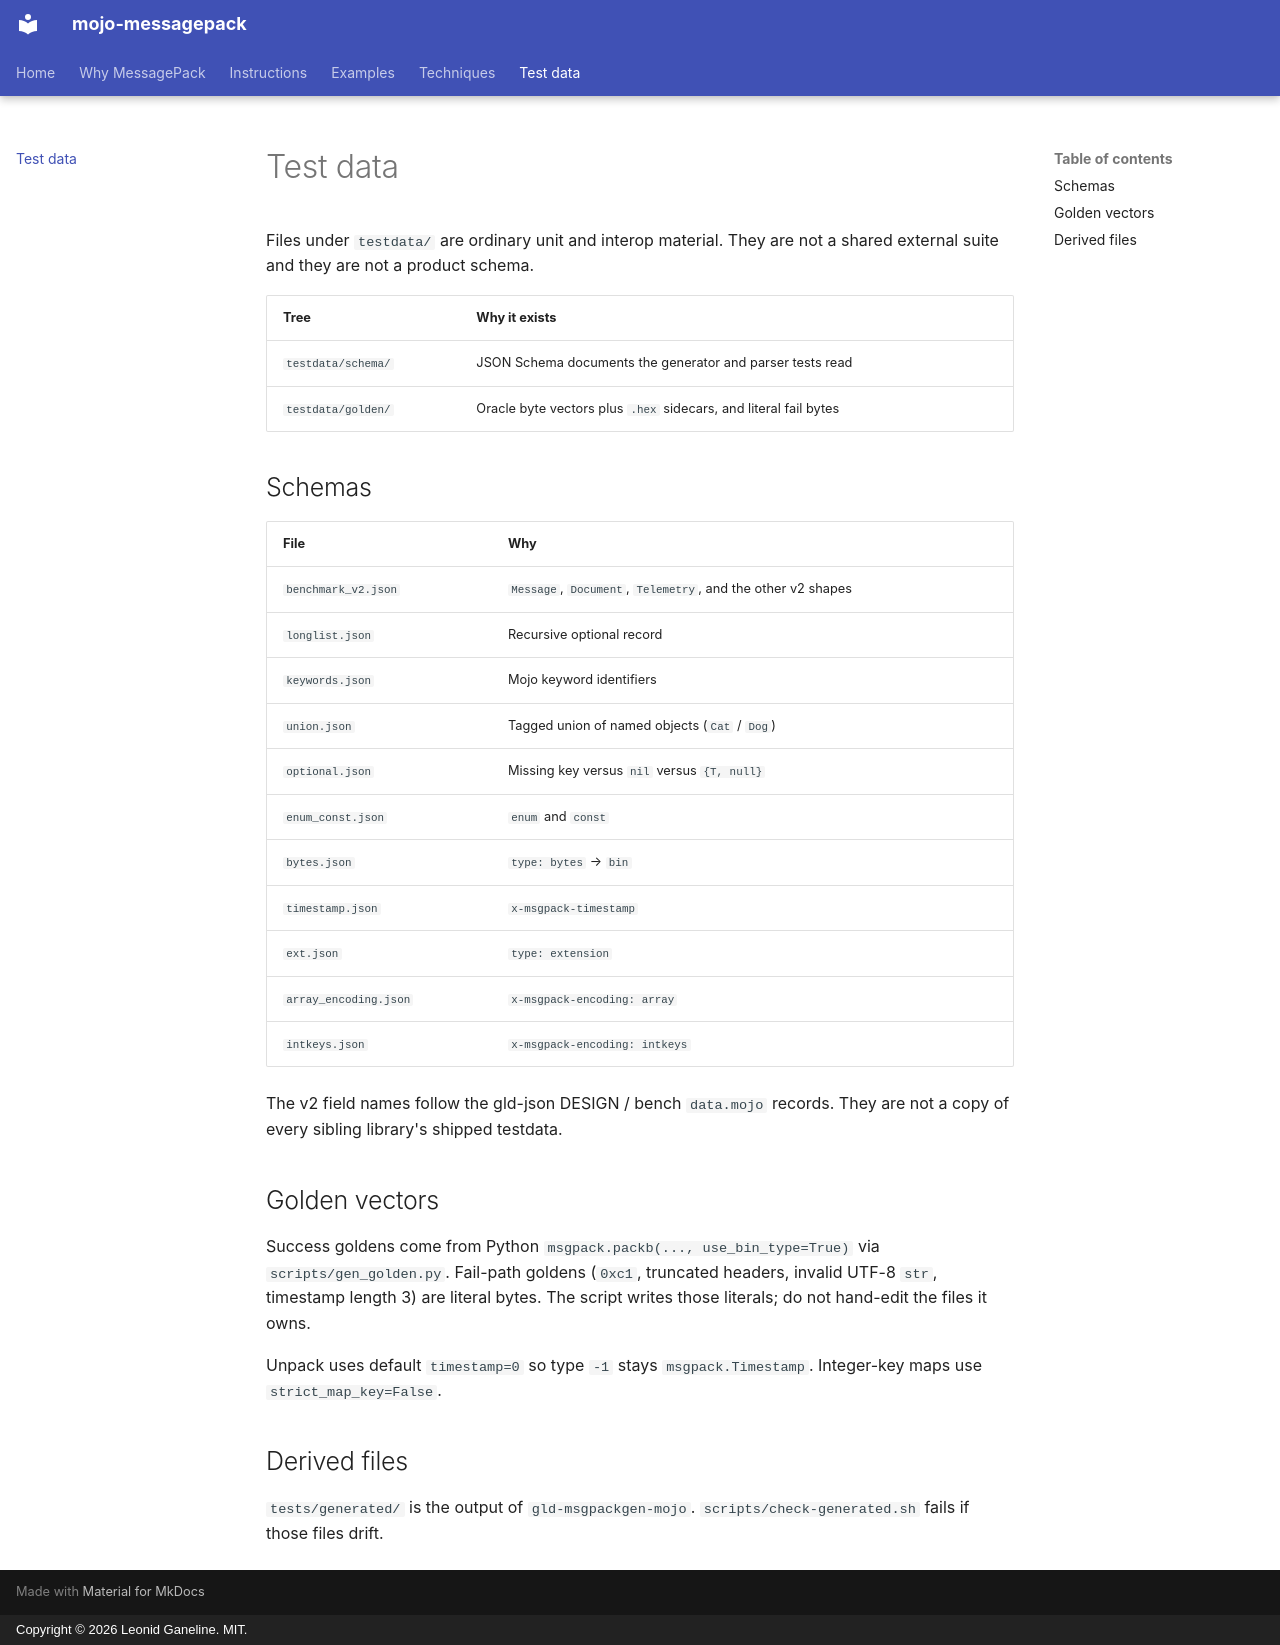

repository: leo-gan/gld-messagepack · page: test-data/index.html · generator: mkdocs · copyright: Copyright © 2026 Leonid Ganeline. MIT.

# Test data

Files under `testdata/` are ordinary unit and interop material. They are not a
shared external suite and they are not a product schema.

| Tree | Why it exists |
| --- | --- |
| `testdata/schema/` | JSON Schema documents the generator and parser tests read |
| `testdata/golden/` | Oracle byte vectors plus `.hex` sidecars, and literal fail bytes |

## Schemas

| File | Why |
| --- | --- |
| `benchmark_v2.json` | `Message`, `Document`, `Telemetry`, and the other v2 shapes |
| `longlist.json` | Recursive optional record |
| `keywords.json` | Mojo keyword identifiers |
| `union.json` | Tagged union of named objects (`Cat` / `Dog`) |
| `optional.json` | Missing key versus `nil` versus `{T, null}` |
| `enum_const.json` | `enum` and `const` |
| `bytes.json` | `type: bytes` → `bin` |
| `timestamp.json` | `x-msgpack-timestamp` |
| `ext.json` | `type: extension` |
| `array_encoding.json` | `x-msgpack-encoding: array` |
| `intkeys.json` | `x-msgpack-encoding: intkeys` |

The v2 field names follow the gld-json DESIGN / bench `data.mojo` records.
They are not a copy of every sibling library's shipped testdata.

## Golden vectors

Success goldens come from Python `msgpack.packb(..., use_bin_type=True)` via
`scripts/gen_golden.py`. Fail-path goldens (`0xc1`, truncated headers,
invalid UTF-8 `str`, timestamp length 3) are literal bytes. The script writes
those literals; do not hand-edit the files it owns.

Unpack uses default `timestamp=0` so type `-1` stays `msgpack.Timestamp`.
Integer-key maps use `strict_map_key=False`.

## Derived files

`tests/generated/` is the output of `gld-msgpackgen-mojo`.
`scripts/check-generated.sh` fails if those files drift.
